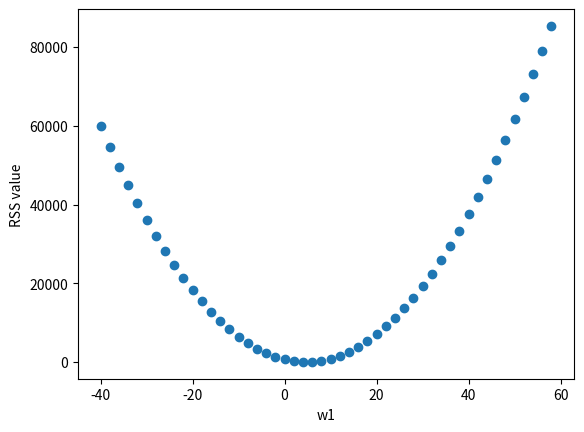

This chart was generated by the following Python code:

import numpy as np 

X= np.array([0,1,2,3,4])
y= np.array([1,3,7,13,21])


# initialize parameters and keep w0 constant 
# we want to visualise RSS with respect to one dimension of parameter 
# for 2 dimension that is for both w0 and w1, RSS will become like mesh grid
w0=0.
w1=-40.

RSS= {} # keys will be RSS and values will be w1 i.e. slope
epochs= 50
w1steps=2.
for epoch in range (epochs):
    SumSqErrors = 0
    for i in range(len(X)):  # to loop over all data points to calculate sum of square of error
        y_predicted = w0 + w1 * X[i]
        error= y[i] - y_predicted
        SqError= error**2
        SumSqErrors += SqError
    # add this Error sq sum as key and corresponding parameters (w0,w1) as values
    RSS[SumSqErrors] = w1
    # chnage w1
    w1= w1 + w1steps

import matplotlib.pyplot as plt 

plt.scatter(RSS.values(),RSS.keys())
plt.xlabel('w1')
plt.ylabel('RSS value')
plt.show()

print(RSS.keys())